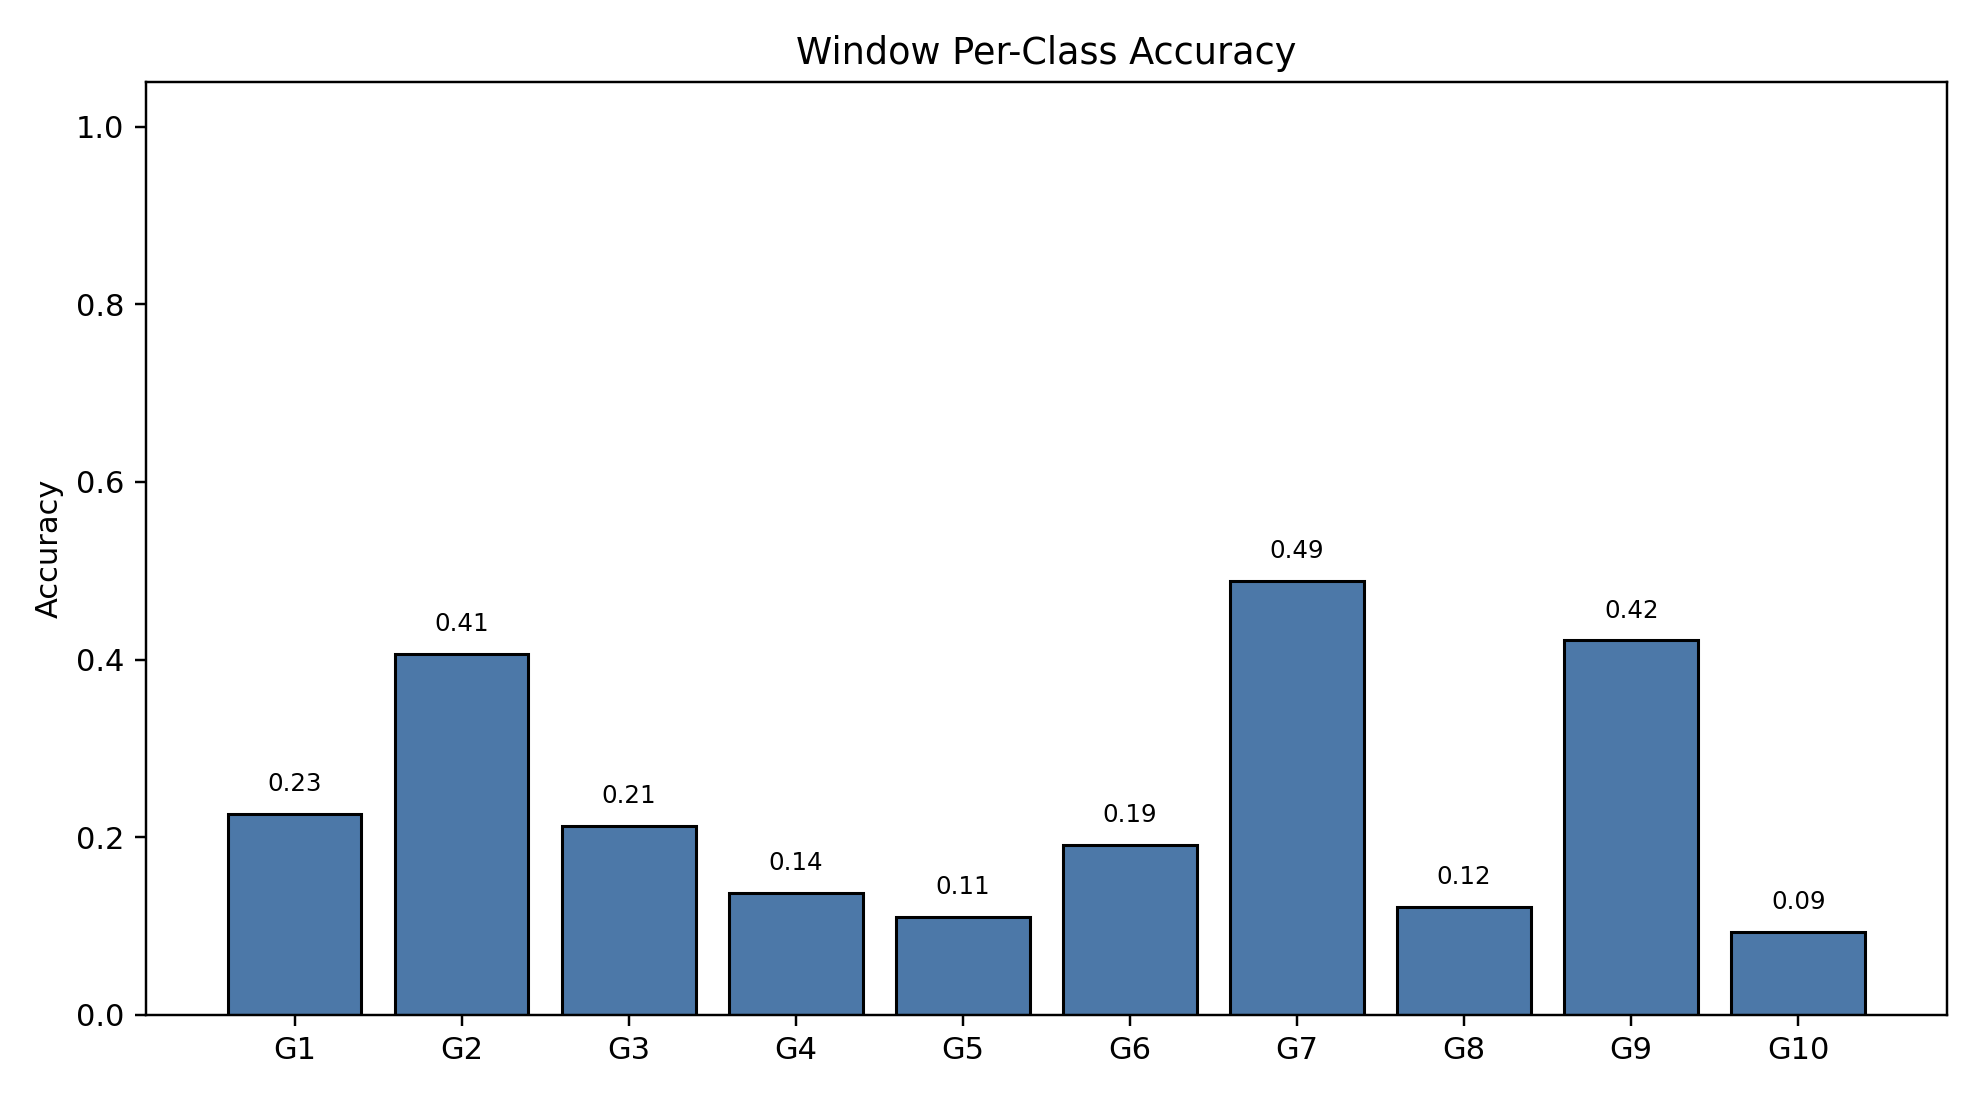

Source data for this figure (header and first rows):
class_index, gesture_id, support, correct, accuracy
0, 1, 791, 179, 0.2263
1, 2, 692, 281, 0.4061
2, 3, 766, 163, 0.2128
3, 4, 743, 102, 0.1373
4, 5, 735, 81, 0.1102
5, 6, 763, 146, 0.1913
6, 7, 755, 369, 0.4887
7, 8, 706, 86, 0.1218
8, 9, 688, 290, 0.4215
9, 10, 683, 64, 0.0937
